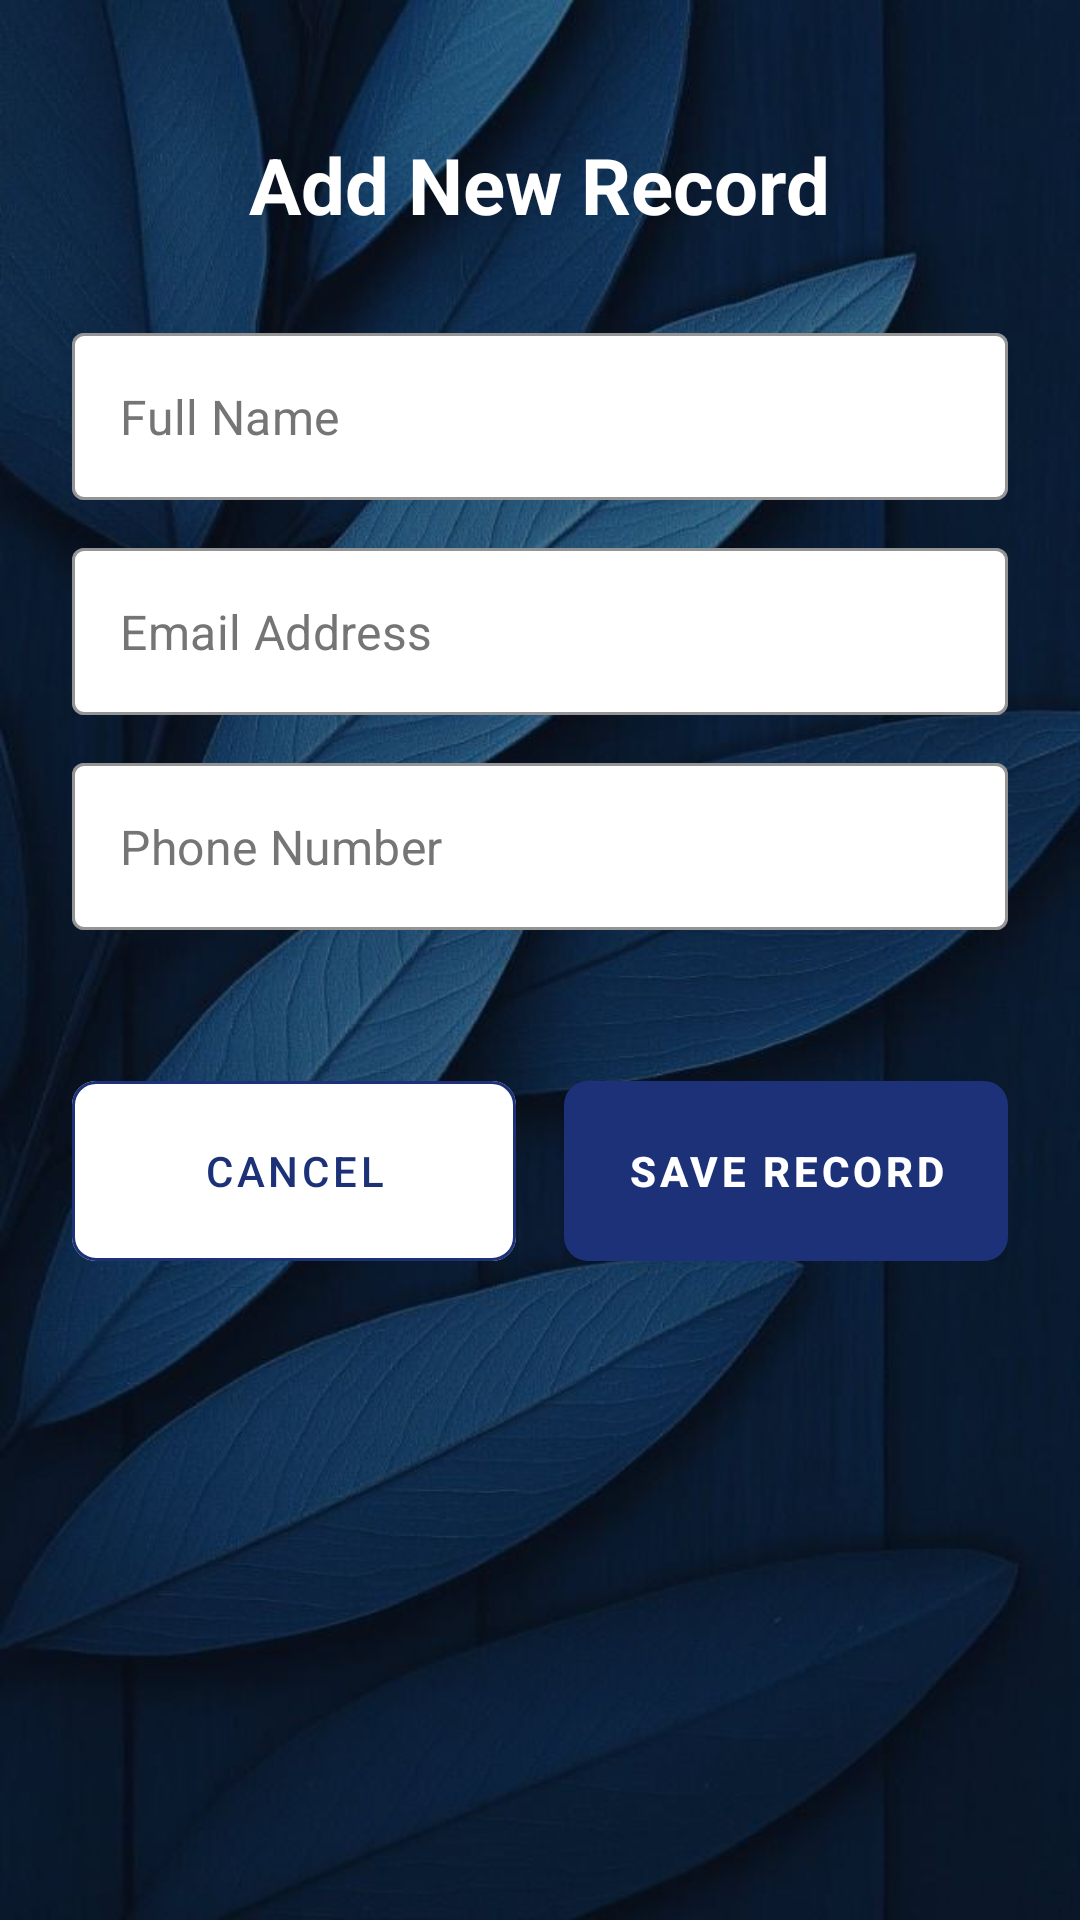

Layout XML and referenced resources for this Android screen:
<!-- AndroidManifest.xml: application theme Theme.MyCrudApplication -->
<!-- res/layout/activity_add_edit.xml -->
<?xml version="1.0" encoding="utf-8"?>
<LinearLayout xmlns:android="http://schemas.android.com/apk/res/android"
    xmlns:app="http://schemas.android.com/apk/res-auto"
    android:layout_width="match_parent"
    android:layout_height="match_parent"
    android:background="@drawable/blueleaves"
    android:orientation="vertical"
    android:padding="24dp">

    <TextView
        android:id="@+id/tvFormTitle"
        android:layout_width="wrap_content"
        android:layout_height="wrap_content"
        android:layout_gravity="center_horizontal"
        android:layout_marginTop="20dp"
        android:layout_marginBottom="32dp"
        android:text="@string/add_record"
        android:textColor="#FFFFFF"
        android:textSize="26sp"
        android:textStyle="bold" />

    <com.google.android.material.textfield.TextInputLayout
        style="@style/Widget.MaterialComponents.TextInputLayout.OutlinedBox"
        android:layout_width="match_parent"
        android:layout_height="wrap_content"
        android:layout_marginBottom="16dp"
        app:boxBackgroundColor="#FFFFFF"
        app:boxStrokeColor="#1c3178"
        app:hintEnabled="false">

        <com.google.android.material.textfield.TextInputEditText
            android:id="@+id/etName"
            android:layout_width="match_parent"
            android:layout_height="wrap_content"
            android:hint="@string/full_name"
            android:inputType="textPersonName"
            android:textColor="#000000"
            android:textColorHint="#757575" />
    </com.google.android.material.textfield.TextInputLayout>

    <com.google.android.material.textfield.TextInputLayout
        style="@style/Widget.MaterialComponents.TextInputLayout.OutlinedBox"
        android:layout_width="match_parent"
        android:layout_height="wrap_content"
        android:layout_marginBottom="16dp"
        app:boxBackgroundColor="#FFFFFF"
        app:boxStrokeColor="#1c3178"
        app:hintEnabled="false">

        <com.google.android.material.textfield.TextInputEditText
            android:id="@+id/etEmail"
            android:layout_width="match_parent"
            android:layout_height="wrap_content"
            android:hint="@string/email_address"
            android:inputType="textEmailAddress"
            android:textColor="#000000"
            android:textColorHint="#757575" />
    </com.google.android.material.textfield.TextInputLayout>

    <com.google.android.material.textfield.TextInputLayout
        style="@style/Widget.MaterialComponents.TextInputLayout.OutlinedBox"
        android:layout_width="match_parent"
        android:layout_height="wrap_content"
        android:layout_marginBottom="10dp"
        app:boxBackgroundColor="#FFFFFF"
        app:boxStrokeColor="#1c3178"
        app:errorEnabled="true"
        app:hintEnabled="false">

        <com.google.android.material.textfield.TextInputEditText
            android:id="@+id/etPhone"
            android:layout_width="match_parent"
            android:layout_height="wrap_content"
            android:hint="@string/phone_number"
            android:inputType="phone"
            android:maxLength="11"
            android:textColor="#000000"
            android:textColorHint="#757575" />
    </com.google.android.material.textfield.TextInputLayout>

    <LinearLayout
        android:layout_width="match_parent"
        android:layout_height="wrap_content"
        android:layout_marginTop="20dp"
        android:orientation="horizontal"
        android:weightSum="2">

        <com.google.android.material.button.MaterialButton
            android:id="@+id/btnCancel"
            style="@style/Widget.MaterialComponents.Button.OutlinedButton"
            android:layout_width="0dp"
            android:layout_height="60dp"
            android:layout_marginEnd="8dp"
            android:layout_weight="1"
            android:insetTop="0dp"
            android:insetBottom="0dp"
            android:text="@string/cancel"
            android:textColor="#1c3178"
            app:backgroundTint="#FFFFFF"
            app:cornerRadius="8dp"
            app:strokeColor="#1c3178"
            app:strokeWidth="1dp" />

        <com.google.android.material.button.MaterialButton
            android:id="@+id/btnSave"
            style="@style/Widget.MaterialComponents.Button"
            android:layout_width="0dp"
            android:layout_height="60dp"
            android:layout_marginStart="8dp"
            android:layout_weight="1"
            android:insetTop="0dp"
            android:insetBottom="0dp"
            android:text="@string/save_record"
            android:textColor="#FFFFFF"
            android:textStyle="bold"
            app:backgroundTint="#1c3178"
            app:cornerRadius="8dp" />
    </LinearLayout>
</LinearLayout>
<!-- resources referenced by this layout -->
<resources>
  <!-- drawable blueleaves: jpg bitmap (drawable, 57795 bytes) -->
  <string name="add_record">Add New Record</string>
  <string name="cancel">Cancel</string>
  <string name="email_address">Email Address</string>
  <string name="full_name">Full Name</string>
  <string name="phone_number">Phone Number</string>
  <string name="save_record">Save Record</string>
  <style name="Theme.MyCrudApplication" parent="Base.Theme.MyCrudApplication" />
  <style name="Base.Theme.MyCrudApplication" parent="Theme.MaterialComponents.Light.NoActionBar">
          <item name="colorPrimary">#1c3178</item>
          <item name="android:forceDarkAllowed" tools:targetApi="q">false</item>
  
          <item name="materialButtonStyle">@style/Widget.MaterialComponents.Button</item>
      </style>
</resources>
